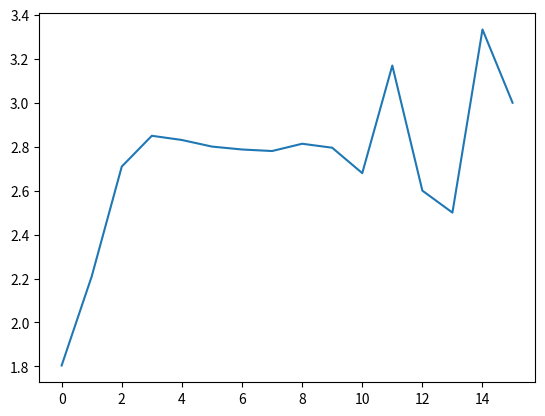

Write the Python code that produced this figure.
# Julia Set Generator v1


import numpy as np
import matplotlib.pyplot as plt


gR = 0.5*(1+5**0.5)                     # the golden ratio
c = complex(1,0)                       # -0.8,0.156 1-gR,0 -0.75,0 0.25,0 -0.15,0.65 0.06,0.63
R = abs((-1 - (1+4*abs(c))**0.5)/2)     # escape radius and quadratic formula


def inSet(x,iMax):                           # julia set formula
    iterate = x
    for i in range(iMax):
        if abs(iterate) > R:
            return 0               
        else:
            iterate = iterate**2 + c
    return 1


def computeArea(iMax,x1,x2,y1,y2,xn=1000):
    yn = ((y2-y1)/(x2-x1))*xn
    xList = np.linspace(x1,x2,xn)
    yList = np.linspace(y1,y2,yn)
    area = 0
    for i in range(len(xList)-1,-1,-1):
        for j in range(len(yList)):
            pointIn = inSet(complex(xList[i],yList[j]),iMax)
            area += pointIn                                     # if the point is in the set add it to the area
    return area*((x2-x1)/xn)**2 

##x2 = [2]+[1 for i in range(19)]
##xn = [1000,1000,1500,2000,2500,3000,3500] + [4000 for i in range(13)]
##result = [computeArea(i+1,-x2[i],x2[i],-2,2,xn[i]) for i in range(20)]
##print(result)

result = [8.208768, 4.5492479999999995, 2.0588444444444445, 0.75984, 0.26664448, 0.09420444444444444, 0.033639183673469394, 0.012069, 0.004340999999999999, 0.0015429999999999999, 0.000552, 0.000206, 6.5e-05, 2.4999999999999998e-05, 9.999999999999999e-06, 3e-06, 1e-06, 0.0, 0.0, 0.0]

differences = []
for i in range(16):
    differences += [result[i]/result[i+1]]
print(differences,"\n")                     # not to dissimilar

plt.plot(differences,'-')
##plt.xscale('log')
plt.show()                                  # log???, fp error at the end
